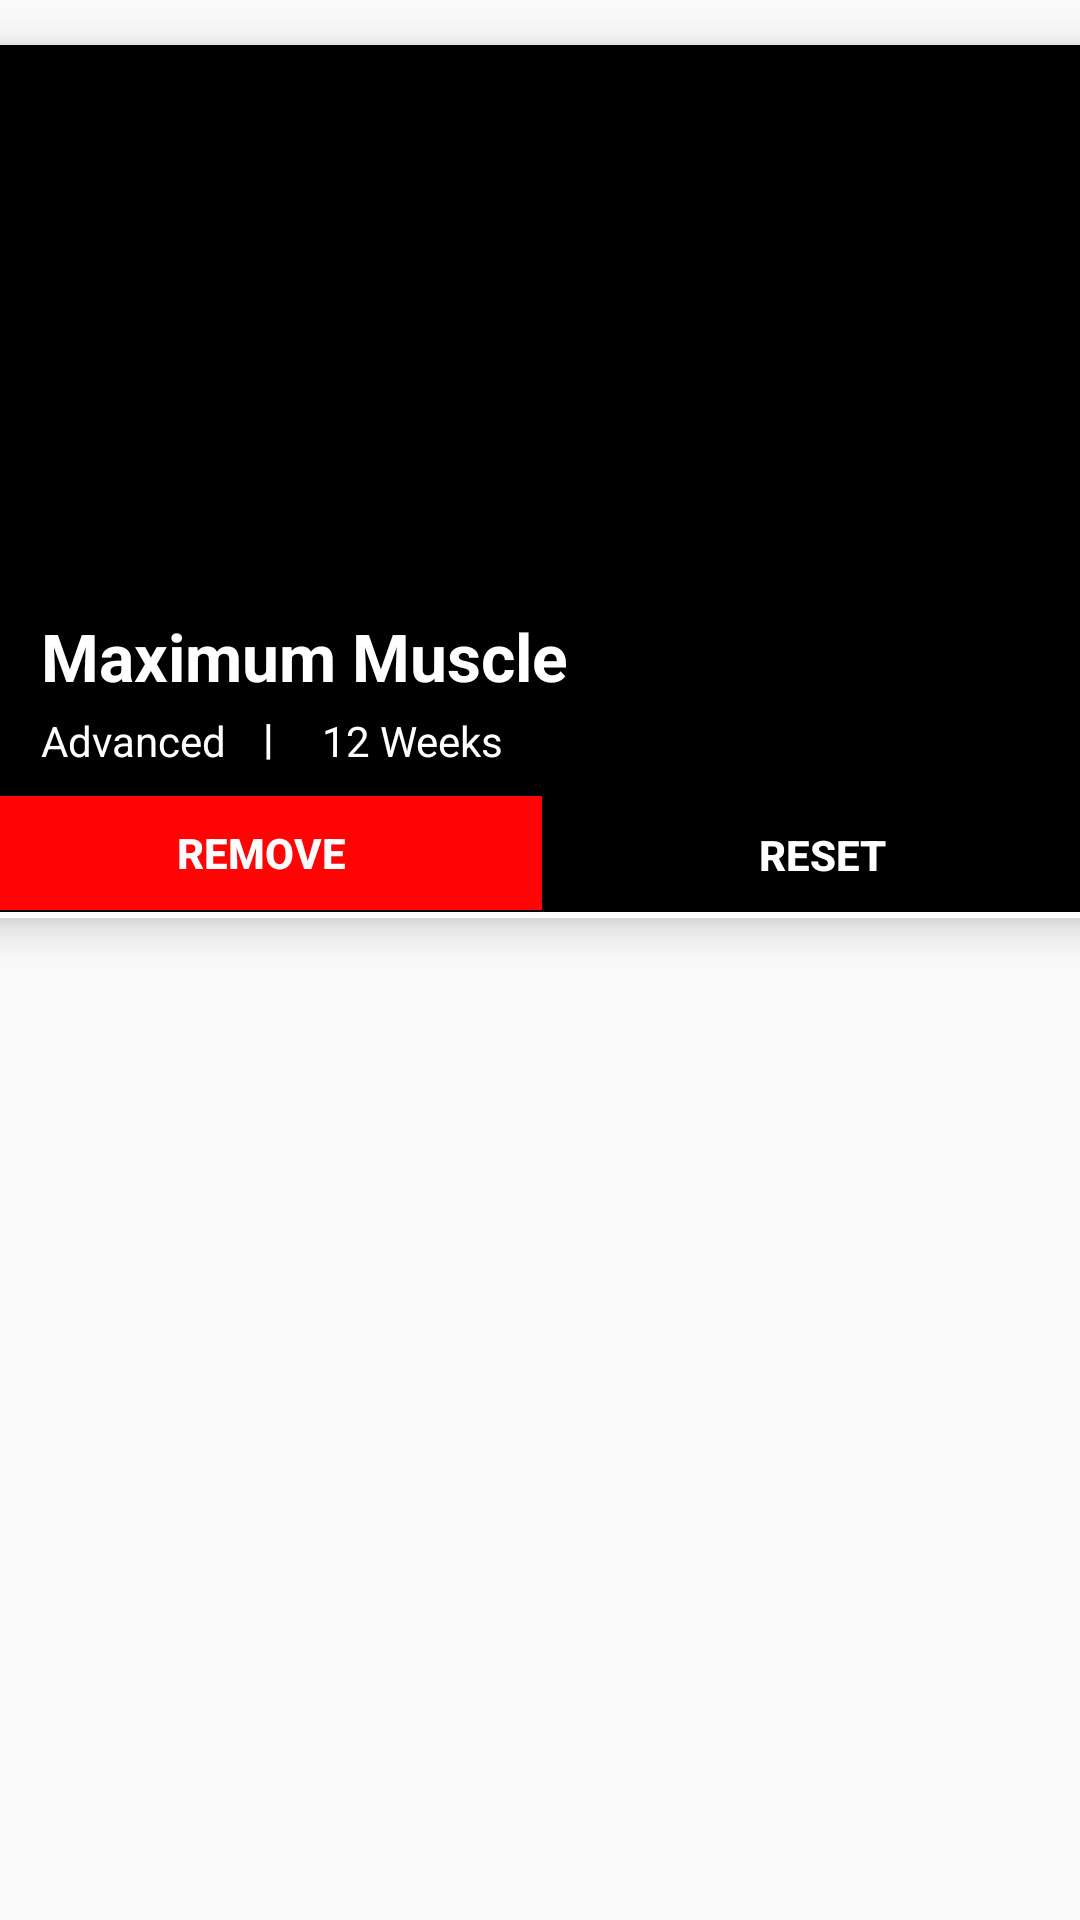

Write the Android layout XML for this screen, with the resource values it uses.
<!-- AndroidManifest.xml: application theme Theme.Aesthetics_Enginers -->
<!-- res/layout/recycle_view_manage_my_workouts.xml -->
<?xml version="1.0" encoding="utf-8"?>
<androidx.constraintlayout.widget.ConstraintLayout
    xmlns:android="http://schemas.android.com/apk/res/android"
    xmlns:app="http://schemas.android.com/apk/res-auto"
    xmlns:tools="http://schemas.android.com/tools"
    android:layout_width="match_parent"
    android:layout_height="wrap_content">


    <androidx.cardview.widget.CardView
        android:layout_width="374dp"
        android:layout_height="291dp"
        android:layout_marginStart="8dp"
        android:layout_marginTop="15dp"
        android:layout_marginEnd="8dp"
        android:layout_marginBottom="5dp"
        app:cardCornerRadius="0dp"
        app:cardElevation="8dp"
        app:layout_constraintBottom_toBottomOf="parent"
        app:layout_constraintEnd_toEndOf="parent"
        app:layout_constraintHorizontal_bias="0.491"
        app:layout_constraintStart_toStartOf="parent"
        app:layout_constraintTop_toTopOf="parent"
        app:layout_constraintVertical_bias="0.0">

        <androidx.constraintlayout.widget.ConstraintLayout
            android:layout_width="match_parent"
            android:layout_height="289dp"
            android:background="@color/black">

            <TextView
                android:id="@+id/Text_View_Title"
                android:layout_width="wrap_content"
                android:layout_height="wrap_content"
                android:layout_marginTop="12dp"
                android:text="Maximum Muscle"
                android:textColor="@color/white"
                android:textSize="22dp"
                android:textStyle="bold"
                app:layout_constraintBottom_toBottomOf="parent"
                app:layout_constraintEnd_toEndOf="parent"
                app:layout_constraintHorizontal_bias="0.101"
                app:layout_constraintStart_toStartOf="parent"
                app:layout_constraintTop_toBottomOf="@+id/imageView5"
                app:layout_constraintVertical_bias="0.0" />

            <TextView
                android:id="@+id/textView4"
                android:layout_width="wrap_content"
                android:layout_height="wrap_content"
                android:layout_marginStart="32dp"
                android:layout_marginTop="4dp"
                android:text="12 Weeks"

                android:textColor="@color/white"
                app:layout_constraintStart_toEndOf="@+id/textView5"
                app:layout_constraintTop_toBottomOf="@+id/Text_View_Title" />

            <TextView
                android:id="@+id/textView5"
                android:layout_width="wrap_content"
                android:layout_height="wrap_content"
                android:layout_marginStart="20dp"
                android:layout_marginTop="4dp"
                android:text="Advanced"
                android:textColor="@color/white"
                app:layout_constraintStart_toStartOf="parent"
                app:layout_constraintTop_toBottomOf="@+id/Text_View_Title" />

            <ImageView
                android:id="@+id/imageView5"
                android:layout_width="375dp"
                android:layout_height="177dp"
                app:layout_constraintBottom_toBottomOf="parent"
                app:layout_constraintEnd_toEndOf="parent"
                app:layout_constraintHorizontal_bias="0.571"
                app:layout_constraintStart_toStartOf="parent"
                app:layout_constraintTop_toTopOf="parent"
                app:layout_constraintVertical_bias="0.0"
                tools:srcCompat="@tools:sample/avatars" />

            <TextView
                android:id="@+id/textView7"
                android:layout_width="9dp"
                android:layout_height="22dp"
                android:text="|"
                android:textColor="@color/white"
                android:textStyle="bold"
                app:layout_constraintBottom_toBottomOf="parent"
                app:layout_constraintEnd_toStartOf="@+id/textView4"
                app:layout_constraintHorizontal_bias="0.533"
                app:layout_constraintStart_toEndOf="@+id/textView5"
                app:layout_constraintTop_toBottomOf="@+id/Text_View_Title"
                app:layout_constraintVertical_bias="0.061" />

            <androidx.appcompat.widget.AppCompatButton
                android:id="@+id/button_Remove"
                android:layout_width="187dp"
                android:layout_height="38dp"
                android:background="@color/red"
                android:text="REMOVE"
                android:textColor="@color/white"
                android:textStyle="bold"
                app:layout_constraintBottom_toBottomOf="parent"
                app:layout_constraintEnd_toStartOf="@+id/button_Reset"
                app:layout_constraintHorizontal_bias="0.0"
                app:layout_constraintStart_toStartOf="parent"
                app:layout_constraintTop_toBottomOf="@+id/textView7"
                app:layout_constraintVertical_bias="0.92"
                />

            <Button
                android:id="@+id/button_Reset"
                android:layout_width="187dp"
                android:layout_height="38dp"
                android:text="Reset"
                android:textStyle="bold"
                app:layout_constraintBottom_toBottomOf="parent"
                app:layout_constraintEnd_toEndOf="parent"
                app:layout_constraintHorizontal_bias="1.0"
                app:layout_constraintStart_toStartOf="parent"
                app:layout_constraintTop_toBottomOf="@+id/textView7"
                app:layout_constraintVertical_bias="1.0"
                android:background="@color/black"
                android:textColor="@color/white"/>

        </androidx.constraintlayout.widget.ConstraintLayout>
    </androidx.cardview.widget.CardView>
</androidx.constraintlayout.widget.ConstraintLayout>
<!-- resources referenced by this layout -->
<resources>
  <color name="black">#FF000000</color>
  <color name="red">#FF0404</color>
  <color name="white">#FFFFFFFF</color>
  <style name="Theme.Aesthetics_Enginers" parent="Theme.AppCompat.Light.NoActionBar">
          
          <item name="colorPrimary">@color/black</item>
          <item name="colorPrimaryVariant">@color/black</item>
          <item name="colorOnPrimary">@color/white</item>
          
          <item name="colorSecondary">@color/teal_200</item>
          <item name="colorSecondaryVariant">@color/teal_700</item>
          <item name="colorOnSecondary">@color/black</item>
          
          <item name="android:statusBarColor" tools:targetApi="l">@color/black</item>
          
  
  
      </style>
  <color name="teal_200">#FF03DAC5</color>
  <color name="teal_700">#FF018786</color>
</resources>
